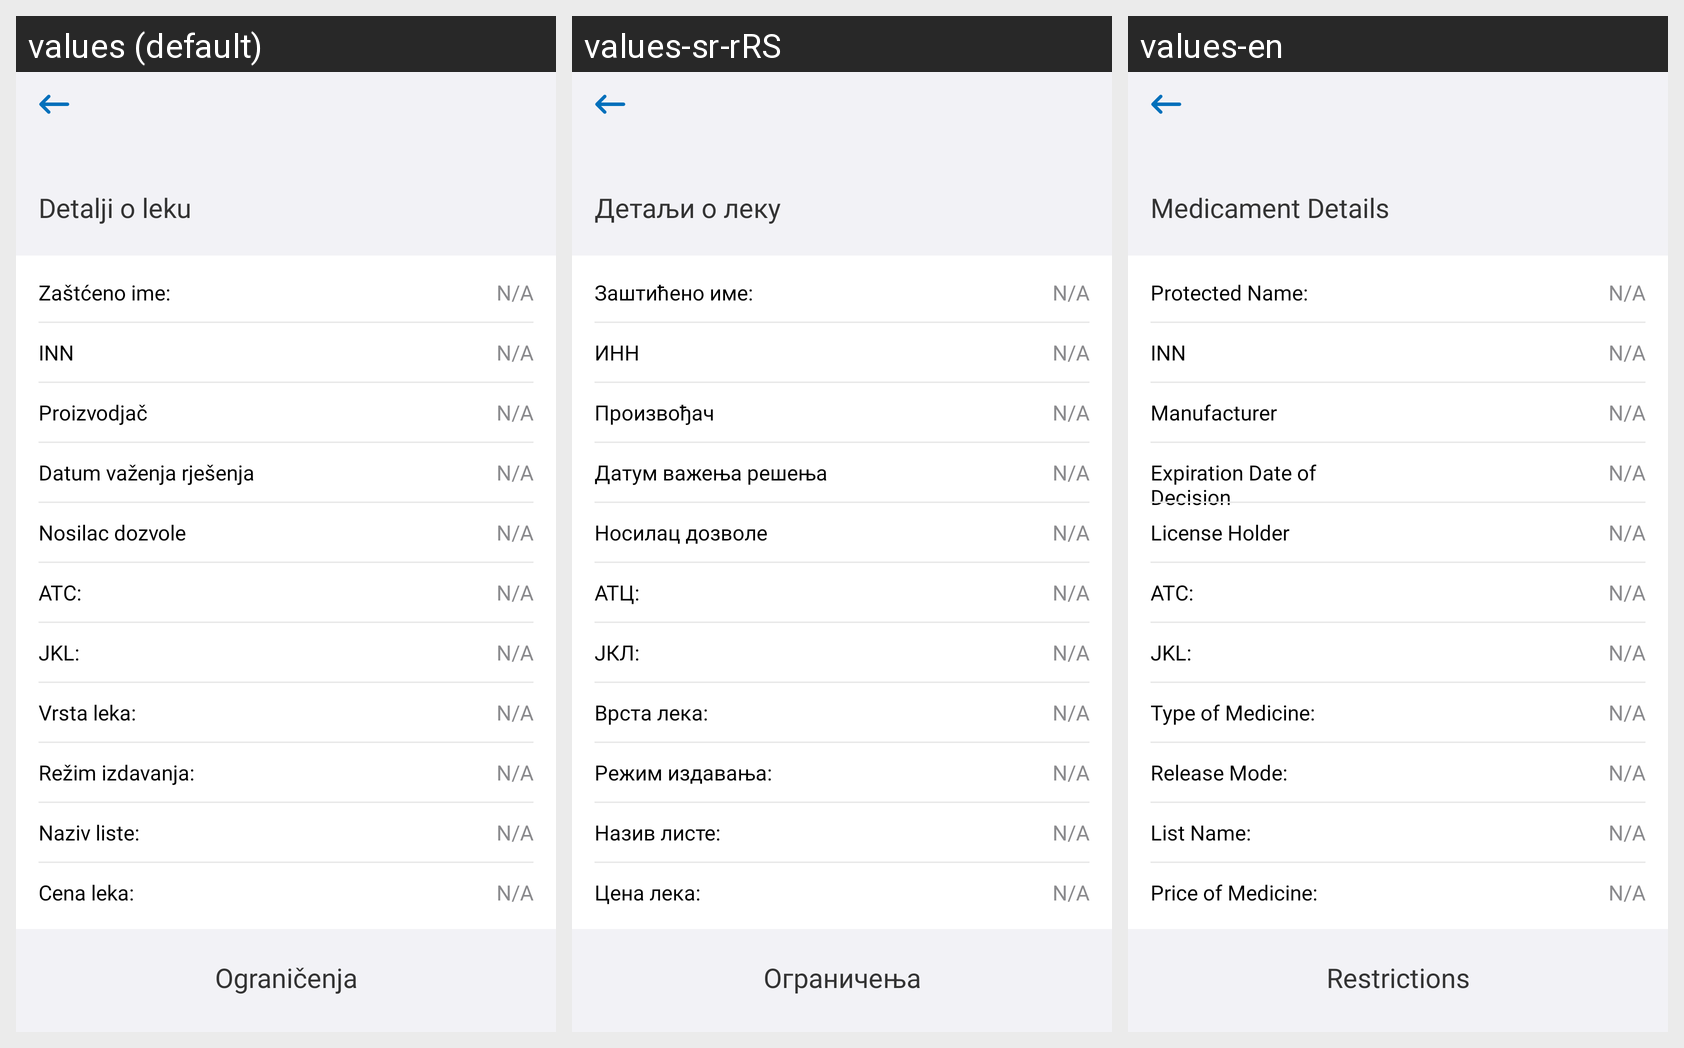

Translations of the strings shown on this Android screen, per locale in the grid:
Android screen res/layout/fragment_medicament_details_info.xml rendered under 3 locales, left to right: values (default), values-sr-rRS, values-en. Device: Nexus 5 (rendered at 1080×1920; each locale shown at half size, 540×960, under a caption strip naming it); theme Theme.E_Zdravlje.
Strings drawn on this screen, with the default value and each locale's value (text and hints the layout hard-codes, and strings that could not be matched under every locale, appear in the picture but are not listed):

fagment_medicament_details_info_title
  values: Detalji o leku
  values-sr-rRS: Детаљи о леку
  values-en: Medicament Details

fagment_medicament_details_info_protected_name
  values: Zaštćeno ime:
  values-sr-rRS: Заштићено име:
  values-en: Protected Name:

fagment_medicament_details_info_inn
  values: INN
  values-sr-rRS: ИНН
  values-en: INN

fagment_medicament_details_info_maker
  values: Proizvodjač
  values-sr-rRS: Произвођач
  values-en: Manufacturer

fagment_medicament_details_info_date_ecpiried
  values: Datum važenja rješenja
  values-sr-rRS: Датум важења решења
  values-en: Expiration Date of Decision

fagment_medicament_details_info_licence_holder
  values: Nosilac dozvole
  values-sr-rRS: Носилац дозволе
  values-en: License Holder

fagment_medicament_details_info_atc
  values: ATC:
  values-sr-rRS: АТЦ:
  values-en: ATC:

fagment_medicament_details_info_jkl
  values: JKL:
  values-sr-rRS: ЈКЛ:
  values-en: JKL:

fagment_medicament_details_info_type_medicamente
  values: Vrsta leka:
  values-sr-rRS: Врста лека:
  values-en: Type of Medicine:

fagment_medicament_details_info_relase_mode
  values: Režim izdavanja:
  values-sr-rRS: Режим издавања:
  values-en: Release Mode:

fagment_medicament_details_info_list_name
  values: Naziv liste:
  values-sr-rRS: Назив листе:
  values-en: List Name:

fagment_medicament_details_info_price_medicine
  values: Cena leka:
  values-sr-rRS: Цена лека:
  values-en: Price of Medicine:

fagment_medicament_details_info_restricition
  values: Ograničenja
  values-sr-rRS: Ограничења
  values-en: Restrictions
